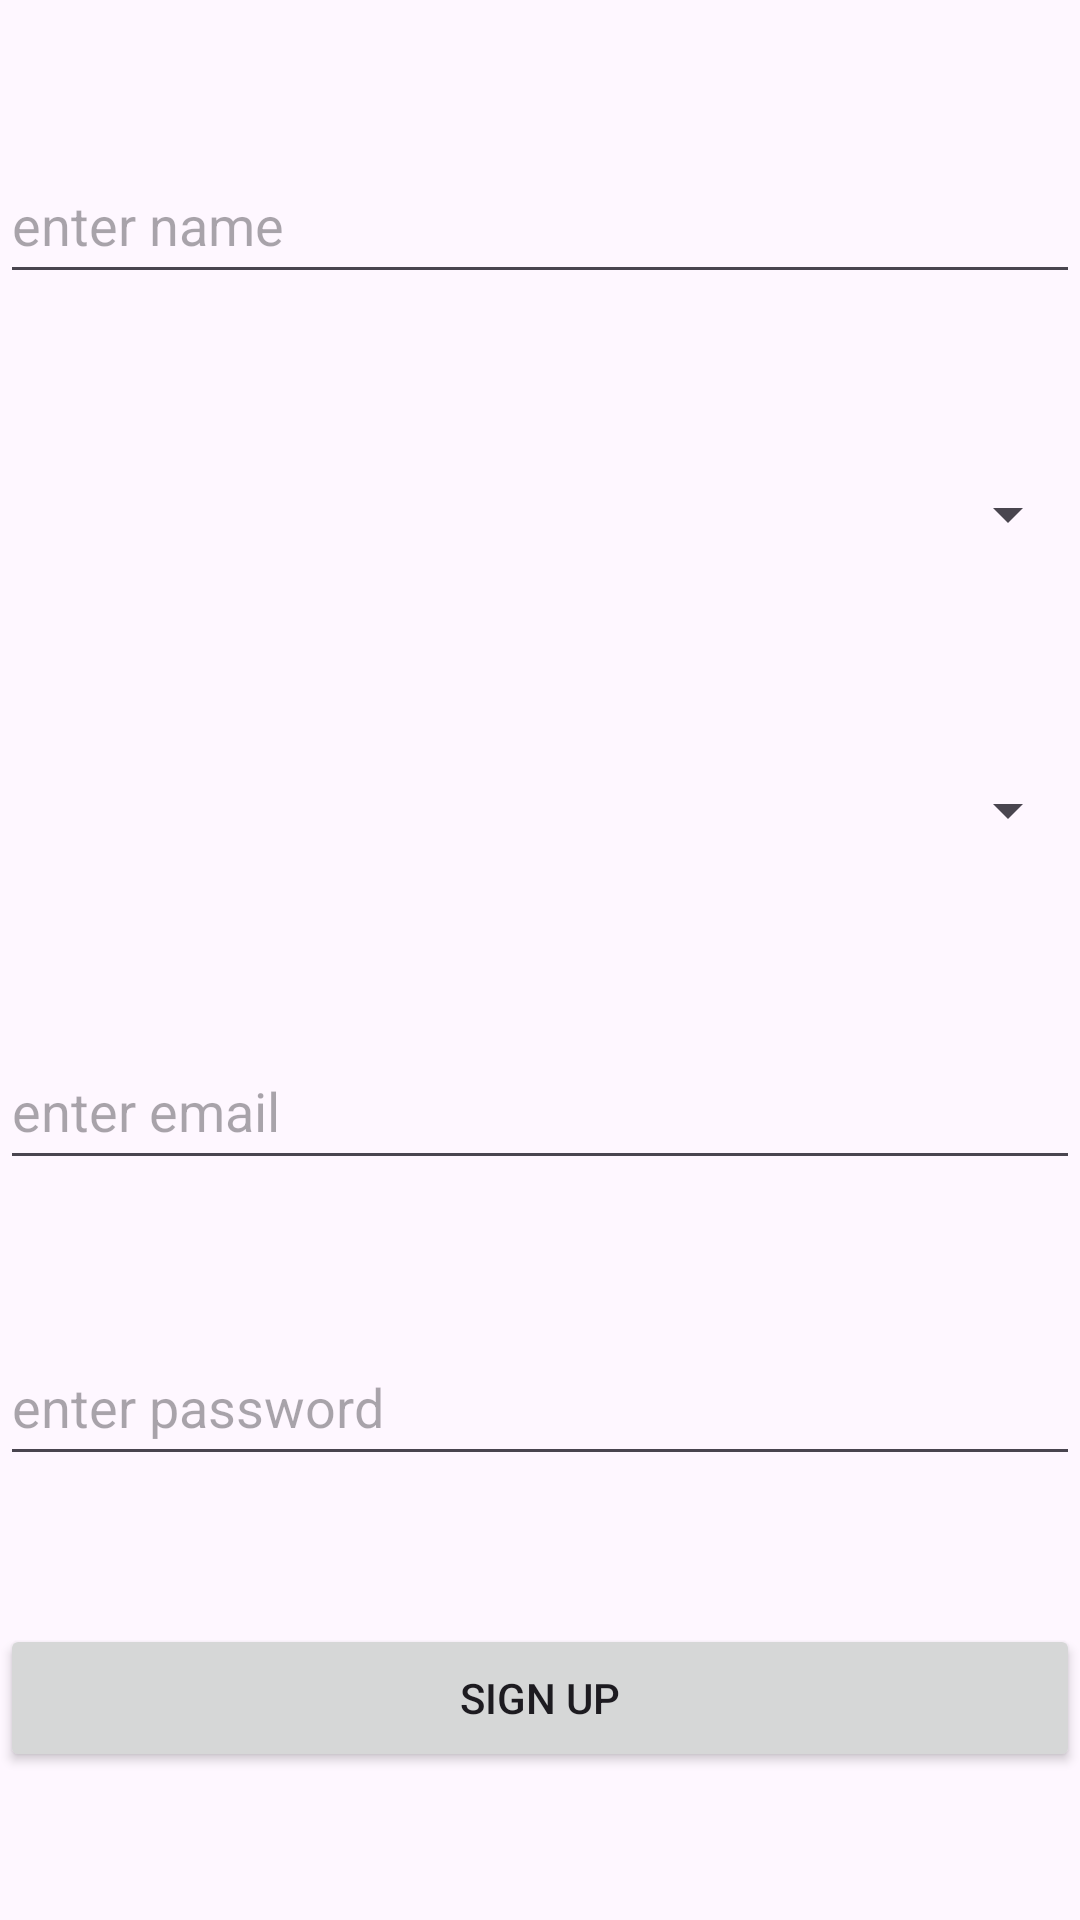

Produce the Android XML layout that renders to this screen, including the resource entries it uses.
<!-- AndroidManifest.xml: application theme Theme.Ballzbeta -->
<!-- res/layout/activity_sign_up.xml -->
<?xml version="1.0" encoding="utf-8"?>
<LinearLayout xmlns:android="http://schemas.android.com/apk/res/android"
    xmlns:app="http://schemas.android.com/apk/res-auto"
    xmlns:tools="http://schemas.android.com/tools"
    android:id="@+id/main"
    android:layout_width="match_parent"
    android:layout_height="match_parent"
    android:orientation="vertical"
    tools:context=".Sign_up">

    <Space
        android:layout_width="match_parent"
        android:layout_height="0dp"
        android:layout_weight="1" />

    <EditText
        android:id="@+id/editTextName"
        android:layout_width="match_parent"
        android:layout_height="0dp"
        android:layout_weight="1"
        android:ems="10"
        android:hint="enter name"
        android:inputType="text" />

    <Space
        android:layout_width="match_parent"
        android:layout_height="0dp"
        android:layout_weight="1" />

    <Spinner
        android:id="@+id/company_spinner"
        android:layout_width="match_parent"
        android:layout_height="0dp"
        android:layout_weight="1" />

    <Space
        android:layout_width="match_parent"
        android:layout_height="0dp"
        android:layout_weight="1" />

    <Spinner
        android:id="@+id/role_spinner"
        android:layout_width="match_parent"
        android:layout_height="0dp"
        android:layout_weight="1" />

    <Space
        android:layout_width="match_parent"
        android:layout_height="0dp"
        android:layout_weight="1" />

    <EditText
        android:id="@+id/editTextEmailAddress"
        android:layout_width="match_parent"
        android:layout_height="0dp"
        android:layout_weight="1"
        android:ems="10"
        android:hint="enter email"
        android:inputType="textEmailAddress" />

    <Space
        android:layout_width="match_parent"
        android:layout_height="0dp"
        android:layout_weight="1" />

    <EditText
        android:id="@+id/editTextPassword"
        android:layout_width="match_parent"
        android:layout_height="0dp"
        android:layout_weight="1"
        android:ems="10"
        android:hint="enter password"
        android:inputType="textPassword" />

    <Space
        android:layout_width="match_parent"
        android:layout_height="0dp"
        android:layout_weight="1" />

    <Button
        android:id="@+id/sign_up_btn"
        android:layout_width="match_parent"
        android:layout_height="0dp"
        android:layout_weight="1"
        android:onClick="signupbtn"
        android:text="Sign Up" />

    <Space
        android:layout_width="match_parent"
        android:layout_height="0dp"
        android:layout_weight="1" />

</LinearLayout>
<!-- resources referenced by this layout -->
<resources>
  <style name="Theme.Ballzbeta" parent="Base.Theme.Ballzbeta" />
  <style name="Base.Theme.Ballzbeta" parent="Theme.Material3.DayNight.NoActionBar">
          
          
      </style>
</resources>
